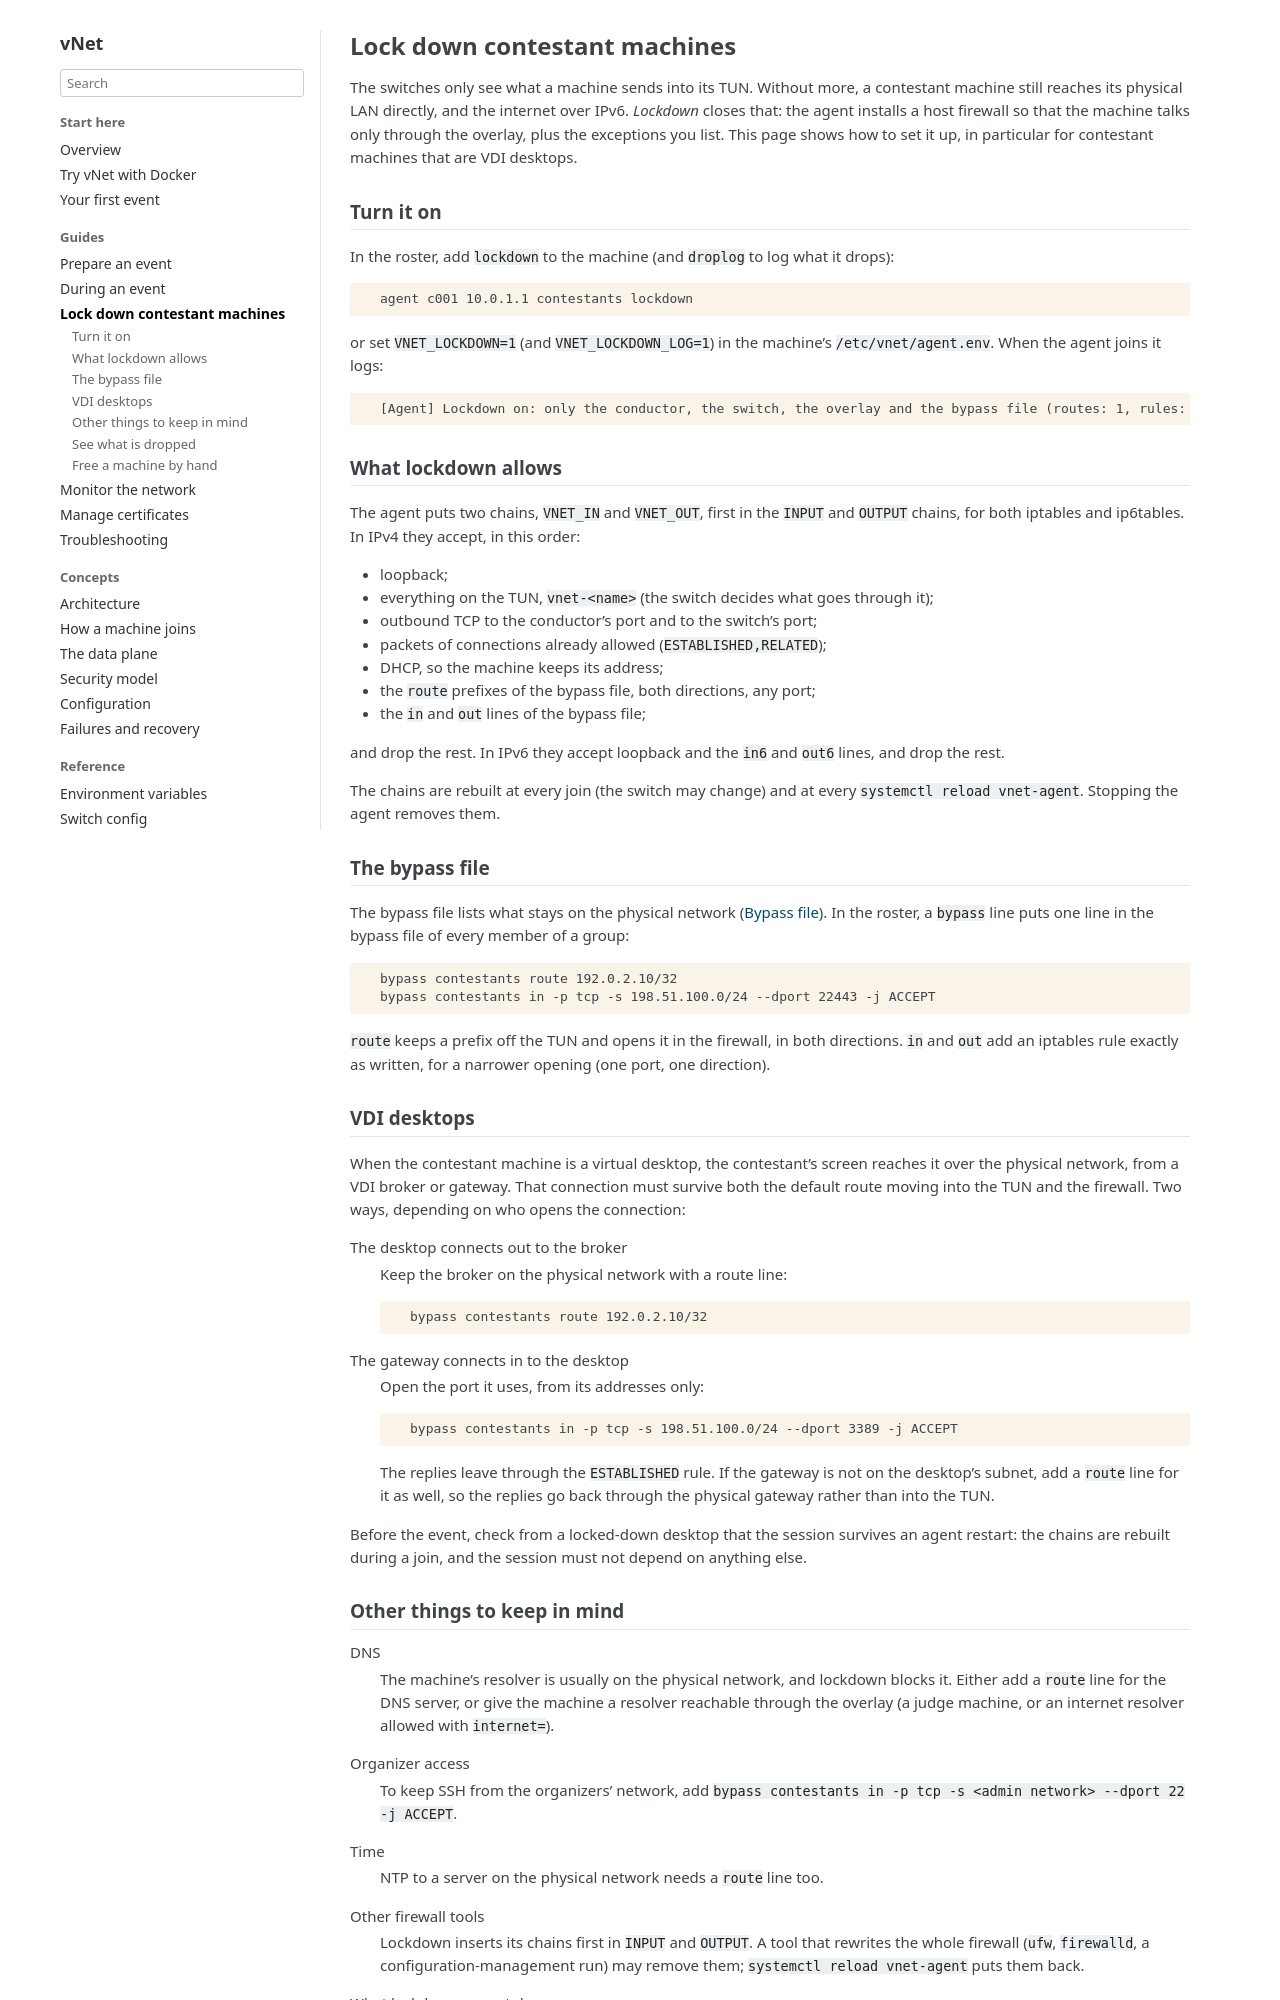

repository: polympiads/vNet · page: guides/vdi-lockdown.html · generator: sphinx

Lock down contestant machines
=============================

The switches only see what a machine sends into its TUN. Without more, a
contestant machine still reaches its physical LAN directly, and the
internet over IPv6. *Lockdown* closes that: the agent installs a host
firewall so that the machine talks only through the overlay, plus the
exceptions you list. This page shows how to set it up, in particular for
contestant machines that are VDI desktops.

Turn it on
----------

In the roster, add ``lockdown`` to the machine (and ``droplog`` to log
what it drops):

.. code-block:: text

   agent c001 10.0.1.1 contestants lockdown

or set ``VNET_LOCKDOWN=1`` (and ``VNET_LOCKDOWN_LOG=1``) in the machine's
``/etc/vnet/agent.env``. When the agent joins it logs:

.. code-block:: text

   [Agent] Lockdown on: only the conductor, the switch, the overlay and the bypass file (routes: 1, rules: 1) are reachable; IPv6 is blocked

What lockdown allows
--------------------

The agent puts two chains, ``VNET_IN`` and ``VNET_OUT``, first in the
``INPUT`` and ``OUTPUT`` chains, for both iptables and ip6tables. In
IPv4 they accept, in this order:

* loopback;
* everything on the TUN, ``vnet-<name>`` (the switch decides what goes
  through it);
* outbound TCP to the conductor's port and to the switch's port;
* packets of connections already allowed (``ESTABLISHED,RELATED``);
* DHCP, so the machine keeps its address;
* the ``route`` prefixes of the bypass file, both directions, any port;
* the ``in`` and ``out`` lines of the bypass file;

and drop the rest. In IPv6 they accept loopback and the ``in6`` and
``out6`` lines, and drop the rest.

The chains are rebuilt at every join (the switch may change) and at every
``systemctl reload vnet-agent``. Stopping the agent removes them.

The bypass file
---------------

The bypass file lists what stays on the physical network
(:doc:`../reference/bypass-file`). In the roster, a ``bypass`` line puts
one line in the bypass file of every member of a group:

.. code-block:: text

   bypass contestants route 192.0.2.10/32
   bypass contestants in -p tcp -s 198.51.100.0/24 --dport 22443 -j ACCEPT

``route`` keeps a prefix off the TUN and opens it in the firewall, in both
directions. ``in`` and ``out`` add an iptables rule exactly as written,
for a narrower opening (one port, one direction).

VDI desktops
------------

When the contestant machine is a virtual desktop, the contestant's screen
reaches it over the physical network, from a VDI broker or gateway. That
connection must survive both the default route moving into the TUN and the
firewall. Two ways, depending on who opens the connection:

The desktop connects out to the broker
   Keep the broker on the physical network with a route line:

   .. code-block:: text

      bypass contestants route 192.0.2.10/32

The gateway connects in to the desktop
   Open the port it uses, from its addresses only:

   .. code-block:: text

      bypass contestants in -p tcp -s 198.51.100.0/24 --dport 3389 -j ACCEPT

   The replies leave through the ``ESTABLISHED`` rule. If the gateway is
   not on the desktop's subnet, add a ``route`` line for it as well, so the
   replies go back through the physical gateway rather than into the TUN.

Before the event, check from a locked-down desktop that the session
survives an agent restart: the chains are rebuilt during a join, and the
session must not depend on anything else.
